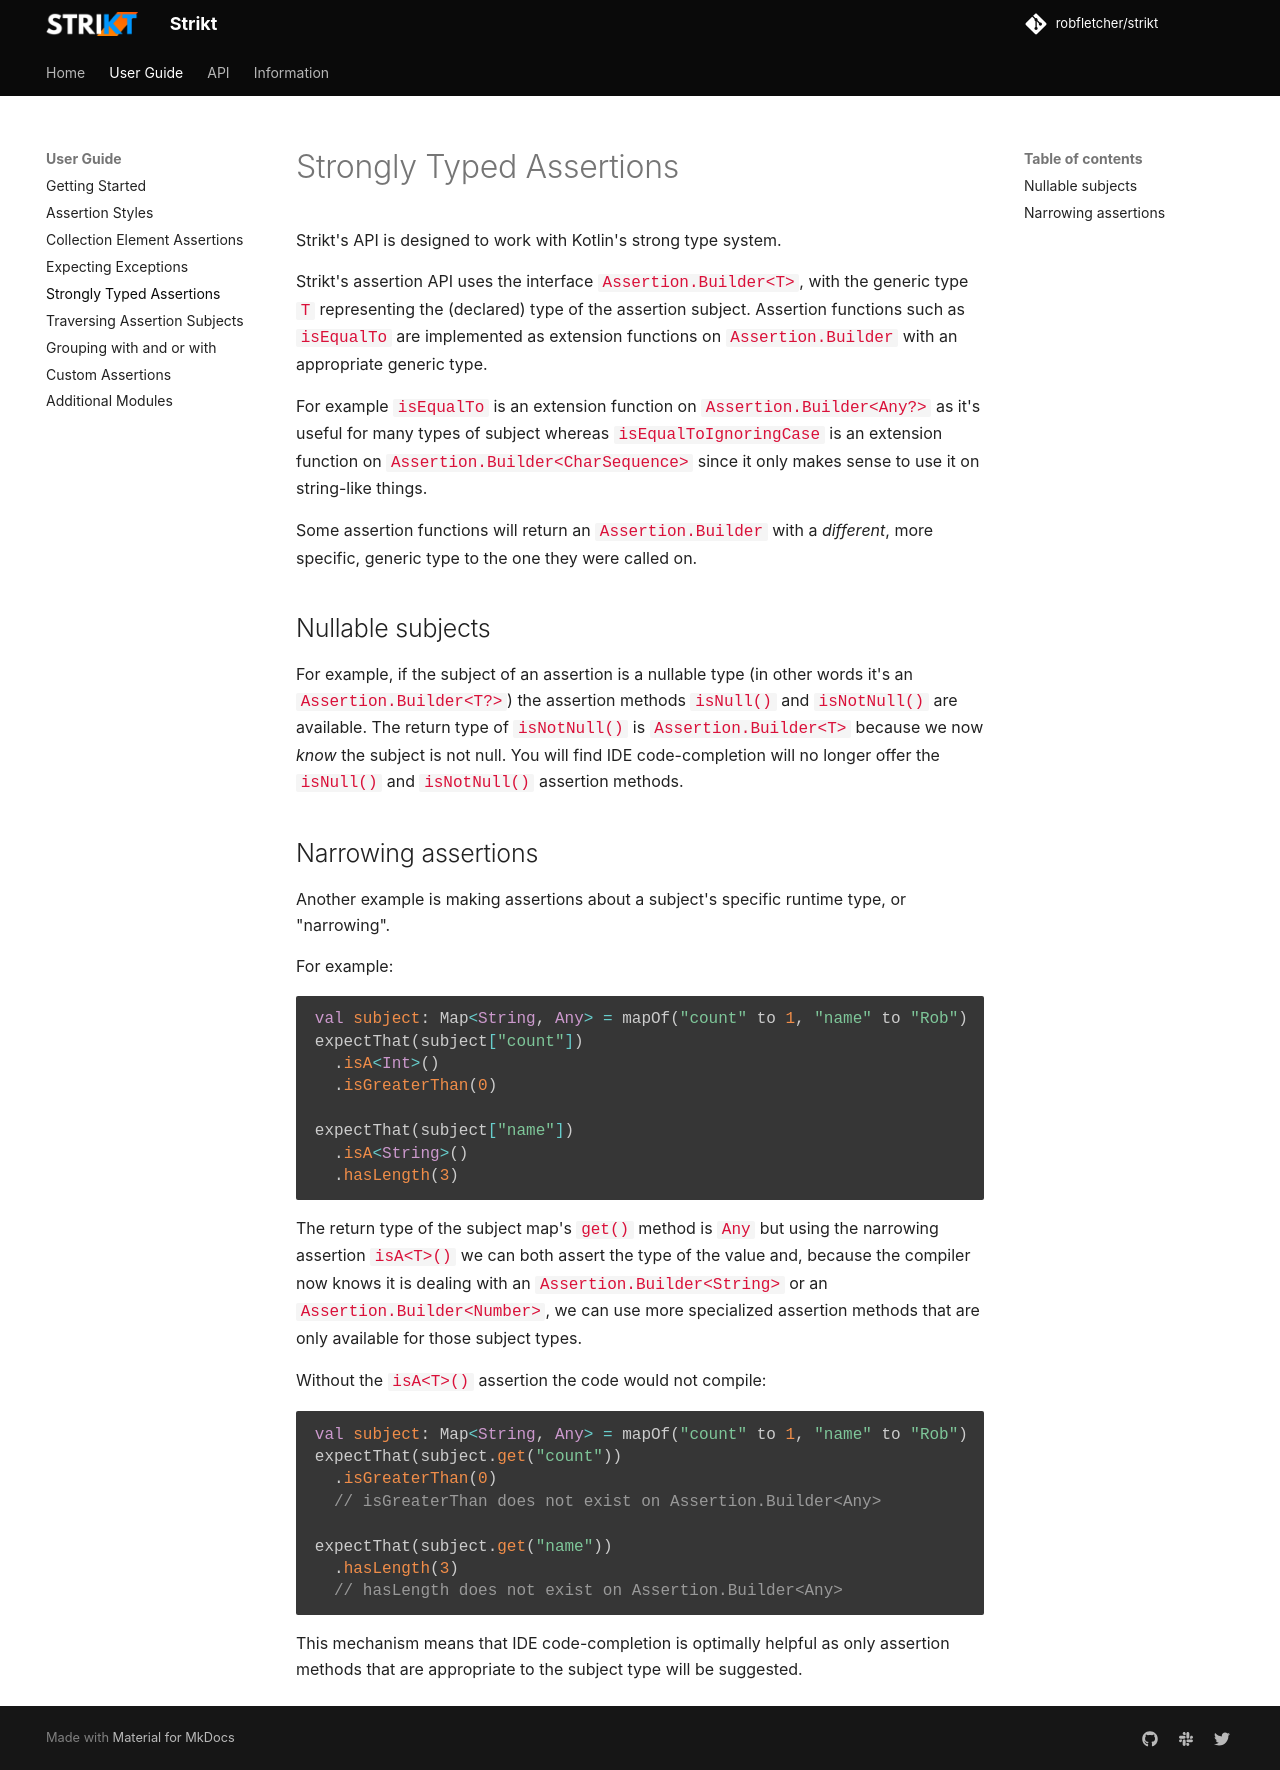

repository: Antimonit/strikt · page: wiki/flow-typing/index.html · generator: mkdocs

# Strongly Typed Assertions

Strikt's API is designed to work with Kotlin's strong type system.

Strikt's assertion API uses the interface `Assertion.Builder<T>`, with the generic type `T` representing the (declared) type of the assertion subject.
Assertion functions such as `isEqualTo` are implemented as extension functions on `Assertion.Builder` with an appropriate generic type.

For example `isEqualTo` is an extension function on `Assertion.Builder<Any?>` as it's useful for many types of subject whereas `isEqualToIgnoringCase` is an extension function on `Assertion.Builder<CharSequence>` since it only makes sense to use it on string-like things.

Some assertion functions will return an `Assertion.Builder` with a _different_, more specific, generic type to the one they were called on.

## Nullable subjects

For example, if the subject of an assertion is a nullable type (in other words it's an `Assertion.Builder<T?>`) the assertion methods `isNull()` and `isNotNull()` are available.
The return type of `isNotNull()` is `Assertion.Builder<T>` because we now _know_ the subject is not null.
You will find IDE code-completion will no longer offer the `isNull()` and `isNotNull()` assertion methods.

## Narrowing assertions

Another example is making assertions about a subject's specific runtime type, or "narrowing".

For example:

```kotlin
--8<-- "strikt-core/src/jvmTest/kotlin/strikt/docs/Assertions.kt:flow_typing_1"
```

The return type of the subject map's `get()` method is `Any` but using the narrowing assertion `isA<T>()` we can both assert the type of the value and, because the compiler now knows it is dealing with an `Assertion.Builder<String>` or an `Assertion.Builder<Number>`, we can use more specialized assertion methods that are only available for those subject types.

Without the `isA<T>()` assertion the code would not compile:

```kotlin
val subject: Map<String, Any> = mapOf("count" to 1, "name" to "Rob")
expectThat(subject.get("count"))
  .isGreaterThan(0)
  // isGreaterThan does not exist on Assertion.Builder<Any>

expectThat(subject.get("name"))
  .hasLength(3)
  // hasLength does not exist on Assertion.Builder<Any>
```

This mechanism means that IDE code-completion is optimally helpful as only assertion methods that are appropriate to the subject type will be suggested.
